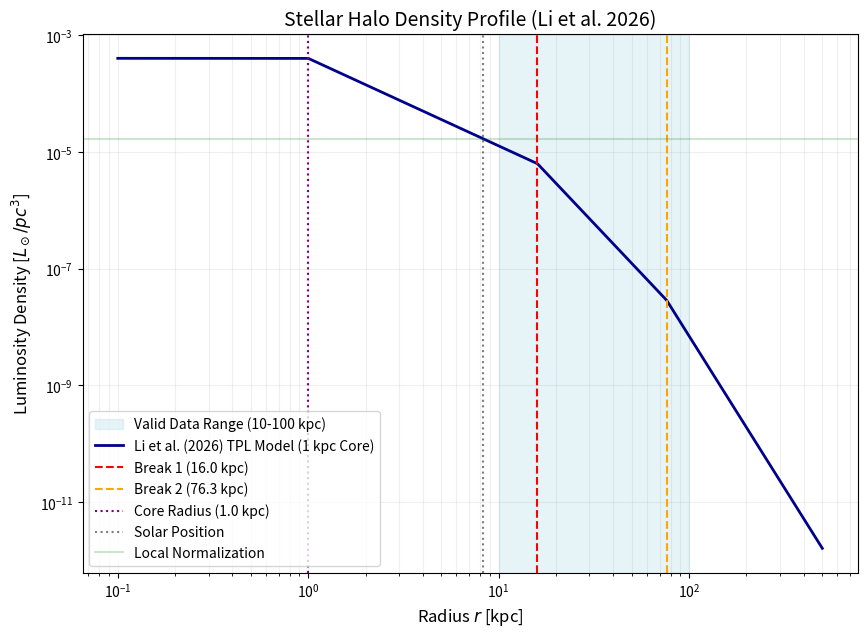

Python code for this plot: (Note: this script raises an exception after producing the figure.)
import numpy as np
import matplotlib.pyplot as plt
from scipy.integrate import quad

def calculate_li2026_halo():
    # Parameters from Li et al. (2026) - ApJ 999, 108
    # Model: Triple Power Law (DESI K Giants)
    alpha1 = 1.50
    alpha2 = 3.45
    alpha3 = 5.20
    rb1 = 16.0
    rb2 = 76.3
    r_core = 1.0   # 1 kpc constant density core (project requirement)
    q = 0.74       # Minor axis flattening
    p = 0.85       # Intermediate axis flattening
    R_sun = 8.275 

    # User local norm
    rho_local_Lsun_pc3 = 1.7e-5
    rho_local_Lsun_kpc3 = rho_local_Lsun_pc3 * (1000**3)

    # Triple Power Law Profile with Core
    def profile(r):
        if r < r_core:
            r_eff = r_core
        else:
            r_eff = r
            
        if r_eff < rb1:
            return r_eff**-alpha1
        elif r_eff < rb2:
            return (rb1**(alpha2 - alpha1)) * (r_eff**-alpha2)
        else:
            return (rb1**(alpha2 - alpha1)) * (rb2**(alpha3 - alpha2)) * (r_eff**-alpha3)

    # Normalization at the Sun
    norm_at_sun = profile(R_sun)
    rho_0 = rho_local_Lsun_kpc3 / norm_at_sun

    # Numerical Integration for Luminosity
    # For a triaxial halo: L = 4 * pi * p * q * Integral[ rho(r) * r^2 dr ]
    def integrand(r):
        return profile(r) * r**2
    
    # Integrate from 0 to 500 kpc
    result, error = quad(integrand, 0.0, 500.0)
    L_total = 4 * np.pi * p * q * rho_0 * result

    print(f"--- Li et al. (2026) DESI K Giant Halo Properties ---")
    print(f"Model:                Triple Power Law (Triaxial)")
    print(f"Central Norm (rho_0): {rho_0:.2e} Lsun/kpc^3")
    print(f"Total Halo Luminosity: {L_total:.2e} Lsun")
    print(f"Alpha 1:              {alpha1}")
    print(f"Alpha 2:              {alpha2}")
    print(f"Alpha 3:              {alpha3}")
    print(f"Break Radius 1:       {rb1} kpc")
    print(f"Break Radius 2:       {rb2} kpc")
    print(f"Core Radius:          {r_core} kpc")
    print(f"Flattening (p, q):    {p}, {q}")
    print(f"Valid Range:          10 - 100 kpc")
    print(f"------------------------------------------------------------------")

    # Plotting
    r_vals = np.logspace(-1, 2.7, 500)
    rho_vals = np.array([rho_0 * profile(r) for r in r_vals])

    plt.figure(figsize=(10, 7))
    plt.axvspan(10, 100, color='lightblue', alpha=0.3, label='Valid Data Range (10-100 kpc)')
    plt.loglog(r_vals, rho_vals / (1000**3), color='darkblue', linewidth=2, label='Li et al. (2026) TPL Model (1 kpc Core)')
    
    # Markers
    plt.axvline(rb1, color='red', linestyle='--', label=f'Break 1 ({rb1} kpc)')
    plt.axvline(rb2, color='orange', linestyle='--', label=f'Break 2 ({rb2} kpc)')
    plt.axvline(r_core, color='purple', linestyle=':', label=f'Core Radius ({r_core} kpc)')
    plt.axvline(R_sun, color='black', linestyle=':', alpha=0.5, label='Solar Position')
    plt.axhline(rho_local_Lsun_pc3, color='green', linestyle='-', alpha=0.2, label='Local Normalization')

    plt.title('Stellar Halo Density Profile (Li et al. 2026)', fontsize=14)
    plt.xlabel('Radius $r$ [kpc]', fontsize=12)
    plt.ylabel('Luminosity Density [$L_\\odot/pc^3$]', fontsize=12)
    plt.legend(frameon=True)
    plt.grid(True, which="both", ls="-", alpha=0.2)
    
    plt.savefig('assets/li2026_density_profile.png', dpi=300)
    print("Plot saved to: assets/li2026_density_profile.png")

if __name__ == "__main__":
    calculate_li2026_halo()
